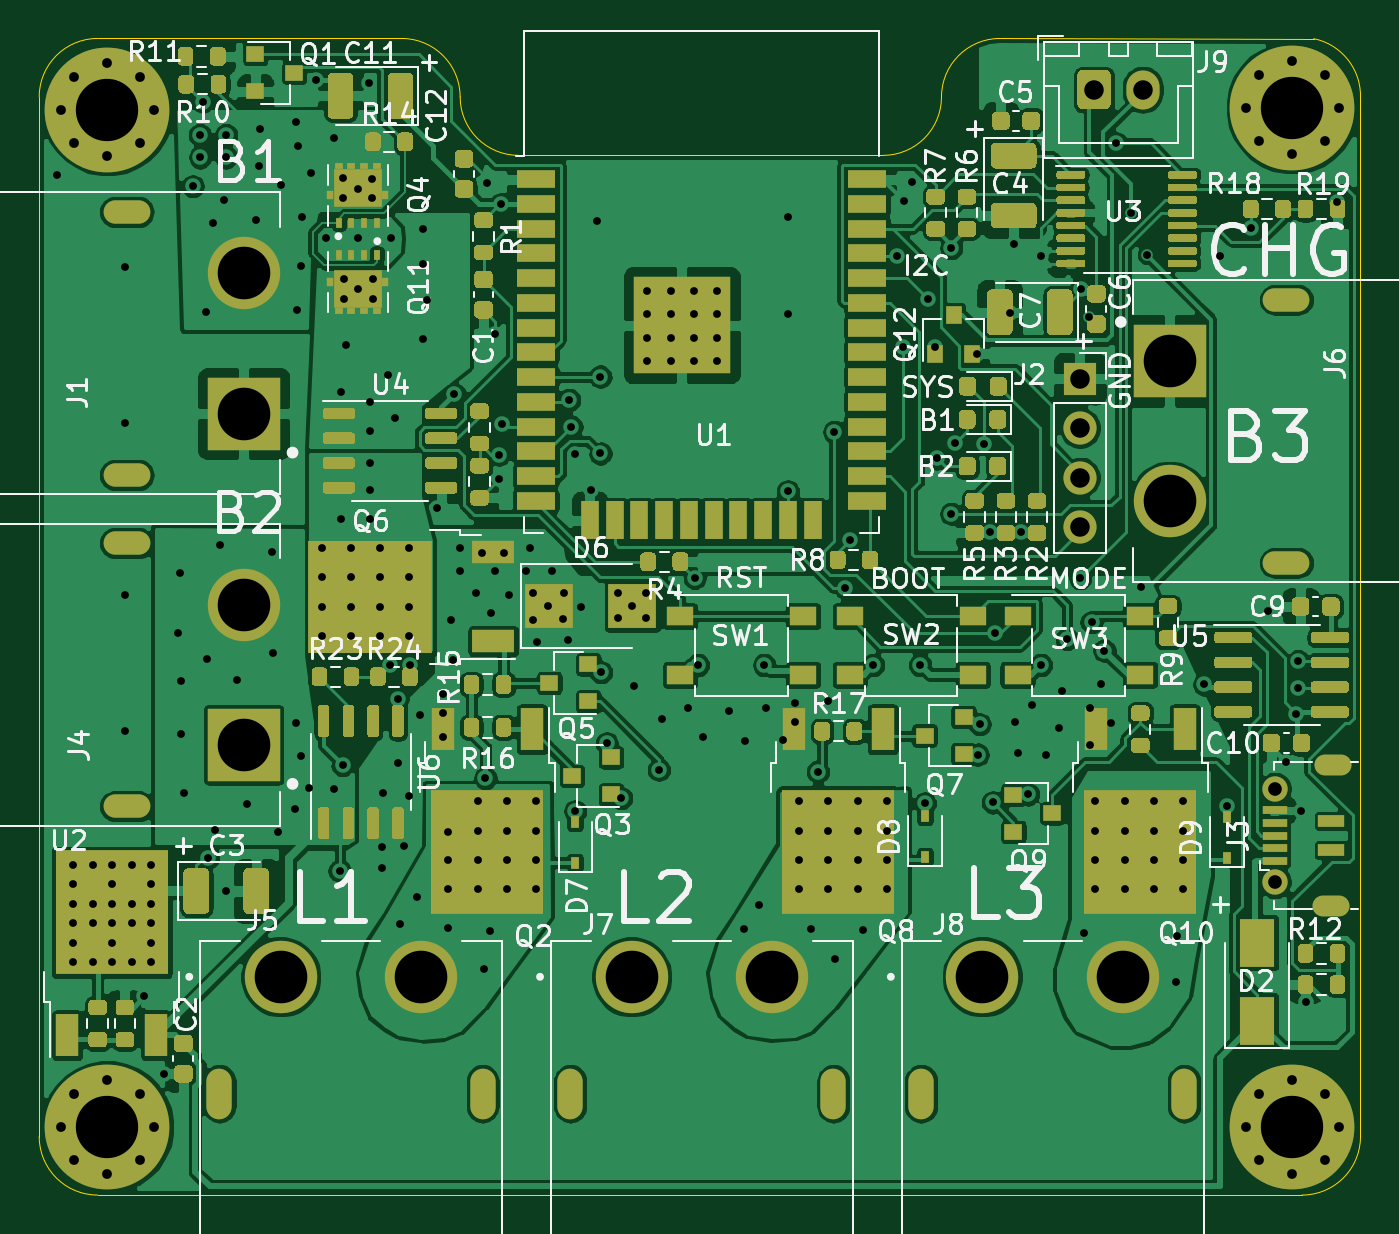
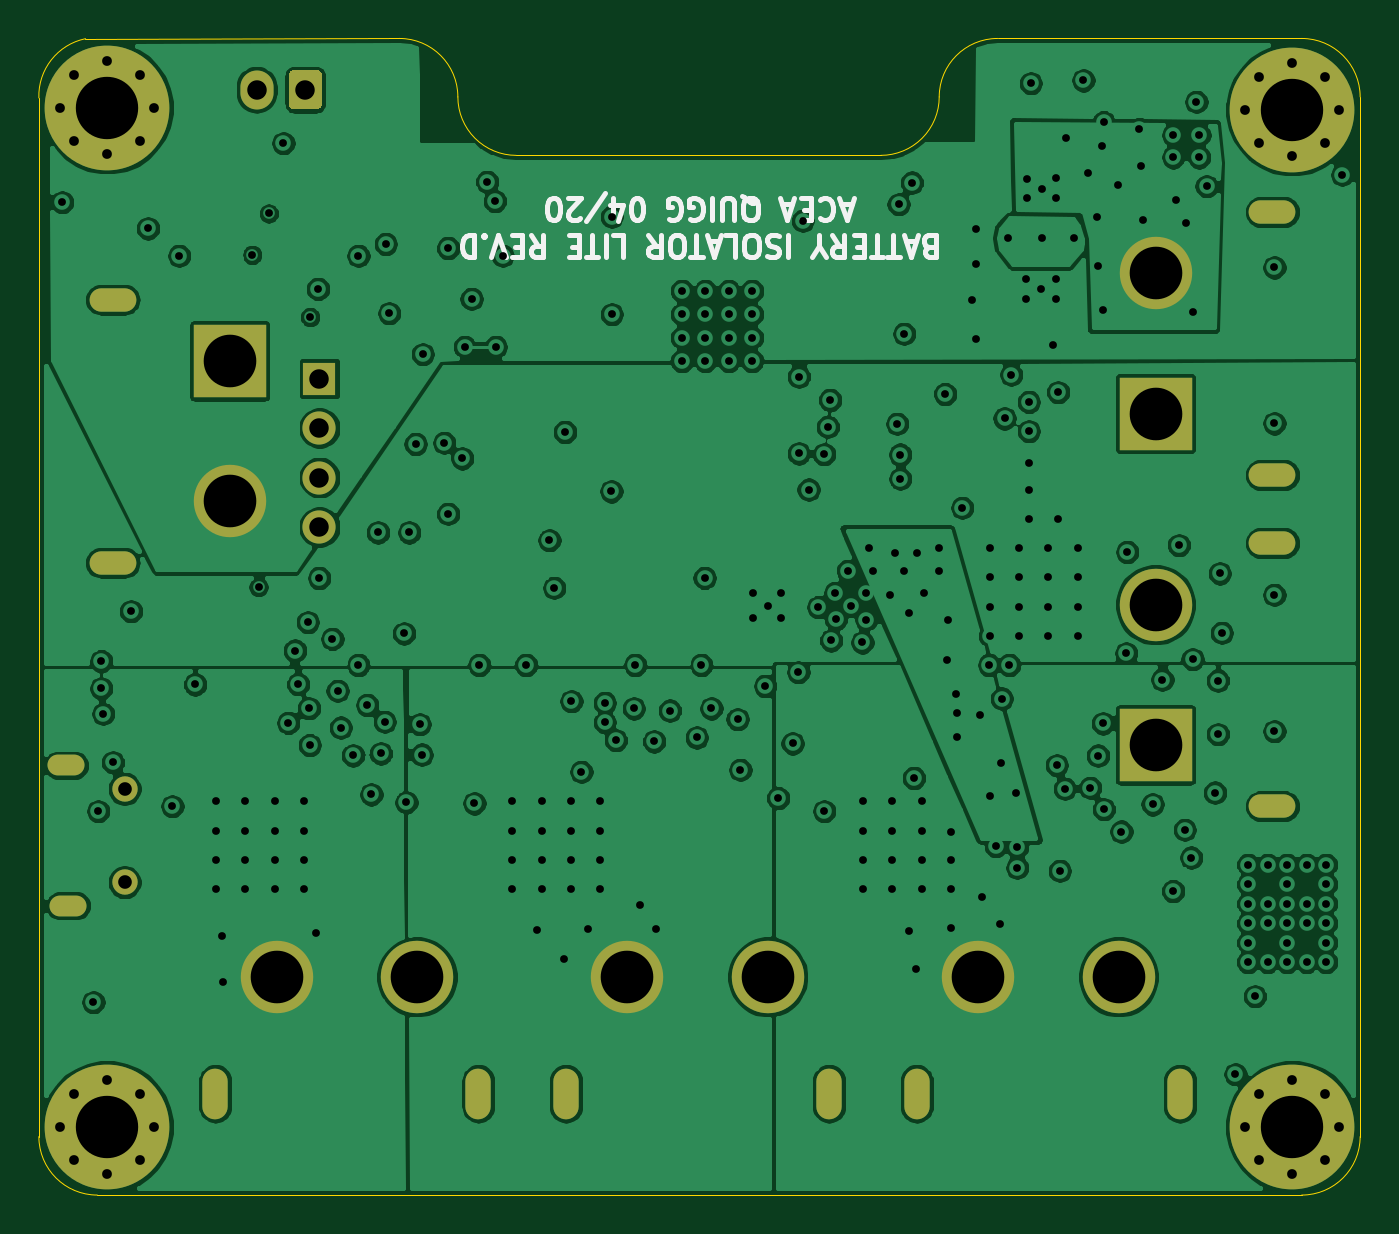
Circuit board: 13 layer files. Board 67.8 x 59.3 mm.
- bottom_copper: esp32_battery_isolator-B_Cu.gbr (342956 bytes)
- bottom_mask: esp32_battery_isolator-B_Mask.gbr (3018 bytes)
- paste: esp32_battery_isolator-B_Paste.gbr (518 bytes)
- bottom_silk: esp32_battery_isolator-B_SilkS.gbr (9393 bytes)
- outline: esp32_battery_isolator-Edge_Cuts.gbr (1472 bytes)
- top_copper: esp32_battery_isolator-F_Cu.gbr (381761 bytes)
- top_mask: esp32_battery_isolator-F_Mask.gbr (47849 bytes)
- paste: esp32_battery_isolator-F_Paste.gbr (46316 bytes)
- top_silk: esp32_battery_isolator-F_SilkS.gbr (79872 bytes)
- inner_copper: esp32_battery_isolator-In1_Cu.gbr (458164 bytes)
- inner_copper: esp32_battery_isolator-In2_Cu.gbr (245163 bytes)
- drill: esp32_battery_isolator-NPTH.drl (308 bytes)
- drill: esp32_battery_isolator-PTH.drl (7104 bytes)

=== bottom_copper: esp32_battery_isolator-B_Cu.gbr (342956 bytes, source omitted) ===
=== bottom_mask: esp32_battery_isolator-B_Mask.gbr ===
G04 #@! TF.GenerationSoftware,KiCad,Pcbnew,(5.1.7-0-10_14)*
G04 #@! TF.CreationDate,2021-04-07T11:26:43+10:00*
G04 #@! TF.ProjectId,esp32_battery_isolator,65737033-325f-4626-9174-746572795f69,D*
G04 #@! TF.SameCoordinates,Original*
G04 #@! TF.FileFunction,Soldermask,Bot*
G04 #@! TF.FilePolarity,Negative*
%FSLAX46Y46*%
G04 Gerber Fmt 4.6, Leading zero omitted, Abs format (unit mm)*
G04 Created by KiCad (PCBNEW (5.1.7-0-10_14)) date 2021-04-07 11:26:43*
%MOMM*%
%LPD*%
G01*
G04 APERTURE LIST*
%ADD10O,1.900000X1.070000*%
%ADD11C,1.300000*%
%ADD12C,0.800000*%
%ADD13C,6.400000*%
%ADD14R,1.700000X1.700000*%
%ADD15O,1.700000X1.700000*%
%ADD16R,3.716000X3.716000*%
%ADD17C,3.716000*%
%ADD18O,2.400000X1.200000*%
%ADD19O,1.300000X2.600000*%
%ADD20O,1.700000X2.000000*%
G04 APERTURE END LIST*
D10*
X174050000Y-112300000D03*
X173950000Y-119500000D03*
D11*
X171050000Y-113500000D03*
X171050000Y-118300000D03*
D12*
X112847056Y-129152944D03*
X111150000Y-128450000D03*
X109452944Y-129152944D03*
X108750000Y-130850000D03*
X109452944Y-132547056D03*
X111150000Y-133250000D03*
X112847056Y-132547056D03*
X113550000Y-130850000D03*
D13*
X111150000Y-130850000D03*
D12*
X173647056Y-76852944D03*
X171950000Y-76150000D03*
X170252944Y-76852944D03*
X169550000Y-78550000D03*
X170252944Y-80247056D03*
X171950000Y-80950000D03*
X173647056Y-80247056D03*
X174350000Y-78550000D03*
D13*
X171950000Y-78550000D03*
X171950000Y-130850000D03*
D12*
X174350000Y-130850000D03*
X173647056Y-132547056D03*
X171950000Y-133250000D03*
X170252944Y-132547056D03*
X169550000Y-130850000D03*
X170252944Y-129152944D03*
X171950000Y-128450000D03*
X173647056Y-129152944D03*
X112847056Y-76952944D03*
X111150000Y-76250000D03*
X109452944Y-76952944D03*
X108750000Y-78650000D03*
X109452944Y-80347056D03*
X111150000Y-81050000D03*
X112847056Y-80347056D03*
X113550000Y-78650000D03*
D13*
X111150000Y-78650000D03*
D14*
X161050000Y-92450000D03*
D15*
X161050000Y-94990000D03*
X161050000Y-97530000D03*
X161050000Y-100070000D03*
D16*
X118150000Y-94250000D03*
D17*
X118150000Y-87050000D03*
D18*
X112150000Y-97400000D03*
X112150000Y-83900000D03*
X112150000Y-100900000D03*
X112150000Y-114400000D03*
D17*
X118150000Y-104050000D03*
D16*
X118150000Y-111250000D03*
D17*
X120050000Y-123150000D03*
X127250000Y-123150000D03*
D19*
X116900000Y-129150000D03*
X130400000Y-129150000D03*
D16*
X165650000Y-91550000D03*
D17*
X165650000Y-98750000D03*
D18*
X171650000Y-88400000D03*
X171650000Y-101900000D03*
D19*
X148400000Y-129150000D03*
X134900000Y-129150000D03*
D17*
X145250000Y-123150000D03*
X138050000Y-123150000D03*
X156050000Y-123150000D03*
X163250000Y-123150000D03*
D19*
X152900000Y-129150000D03*
X166400000Y-129150000D03*
G36*
G01*
X160925000Y-78375000D02*
X160925000Y-76875000D01*
G75*
G02*
X161175000Y-76625000I250000J0D01*
G01*
X162375000Y-76625000D01*
G75*
G02*
X162625000Y-76875000I0J-250000D01*
G01*
X162625000Y-78375000D01*
G75*
G02*
X162375000Y-78625000I-250000J0D01*
G01*
X161175000Y-78625000D01*
G75*
G02*
X160925000Y-78375000I0J250000D01*
G01*
G37*
D20*
X164275000Y-77625000D03*
M02*

=== paste: esp32_battery_isolator-B_Paste.gbr ===
G04 #@! TF.GenerationSoftware,KiCad,Pcbnew,(5.1.7-0-10_14)*
G04 #@! TF.CreationDate,2021-04-07T11:26:43+10:00*
G04 #@! TF.ProjectId,esp32_battery_isolator,65737033-325f-4626-9174-746572795f69,D*
G04 #@! TF.SameCoordinates,Original*
G04 #@! TF.FileFunction,Paste,Bot*
G04 #@! TF.FilePolarity,Positive*
%FSLAX46Y46*%
G04 Gerber Fmt 4.6, Leading zero omitted, Abs format (unit mm)*
G04 Created by KiCad (PCBNEW (5.1.7-0-10_14)) date 2021-04-07 11:26:43*
%MOMM*%
%LPD*%
G01*
G04 APERTURE LIST*
G04 APERTURE END LIST*
M02*

=== bottom_silk: esp32_battery_isolator-B_SilkS.gbr (9393 bytes, source omitted) ===
=== outline: esp32_battery_isolator-Edge_Cuts.gbr ===
G04 #@! TF.GenerationSoftware,KiCad,Pcbnew,(5.1.7-0-10_14)*
G04 #@! TF.CreationDate,2021-04-07T11:26:43+10:00*
G04 #@! TF.ProjectId,esp32_battery_isolator,65737033-325f-4626-9174-746572795f69,D*
G04 #@! TF.SameCoordinates,Original*
G04 #@! TF.FileFunction,Profile,NP*
%FSLAX46Y46*%
G04 Gerber Fmt 4.6, Leading zero omitted, Abs format (unit mm)*
G04 Created by KiCad (PCBNEW (5.1.7-0-10_14)) date 2021-04-07 11:26:43*
%MOMM*%
%LPD*%
G01*
G04 APERTURE LIST*
G04 #@! TA.AperFunction,Profile*
%ADD10C,0.050000*%
G04 #@! TD*
G04 APERTURE END LIST*
D10*
X132250000Y-81000000D02*
X150950000Y-81000000D01*
X132250000Y-81000000D02*
G75*
G02*
X129250000Y-78000000I0J3000000D01*
G01*
X153950000Y-78000000D02*
G75*
G02*
X150950000Y-81000000I-3000000J0D01*
G01*
X153950000Y-78000000D02*
G75*
G02*
X156950000Y-75000000I3000000J0D01*
G01*
X126250000Y-75000000D02*
G75*
G02*
X129250000Y-78000000I0J-3000000D01*
G01*
X110650000Y-75000000D02*
X126250000Y-75000000D01*
X107650000Y-78000000D02*
G75*
G02*
X110650000Y-75000000I3000000J0D01*
G01*
X173057820Y-75012184D02*
G75*
G02*
X175450000Y-78051666I-607820J-2939482D01*
G01*
X175450000Y-131350000D02*
G75*
G02*
X172450000Y-134350000I-3000000J0D01*
G01*
X110650000Y-134350000D02*
G75*
G02*
X107650000Y-131350000I0J3000000D01*
G01*
X175450000Y-78051666D02*
X175450000Y-131350000D01*
X172450000Y-134350000D02*
X110650000Y-134350000D01*
X107650000Y-131350000D02*
X107650000Y-78000000D01*
X156950000Y-75000000D02*
X173057820Y-75012184D01*
M02*

=== top_copper: esp32_battery_isolator-F_Cu.gbr (381761 bytes, source omitted) ===
=== top_mask: esp32_battery_isolator-F_Mask.gbr (47849 bytes, source omitted) ===
=== paste: esp32_battery_isolator-F_Paste.gbr (46316 bytes, source omitted) ===
=== top_silk: esp32_battery_isolator-F_SilkS.gbr (79872 bytes, source omitted) ===
=== inner_copper: esp32_battery_isolator-In1_Cu.gbr (458164 bytes, source omitted) ===
=== inner_copper: esp32_battery_isolator-In2_Cu.gbr (245163 bytes, source omitted) ===
=== drill: esp32_battery_isolator-NPTH.drl ===
M48
; DRILL file {KiCad (5.1.7-0-10_14)} date Wednesday, April 07, 2021 at 11:26:45 AM
; FORMAT={-:-/ absolute / metric / decimal}
; #@! TF.CreationDate,2021-04-07T11:26:45+10:00
; #@! TF.GenerationSoftware,Kicad,Pcbnew,(5.1.7-0-10_14)
; #@! TF.FileFunction,NonPlated,1,4,NPTH
FMAT,2
METRIC
%
G90
G05
T0
M30

=== drill: esp32_battery_isolator-PTH.drl (7104 bytes, source omitted) ===
